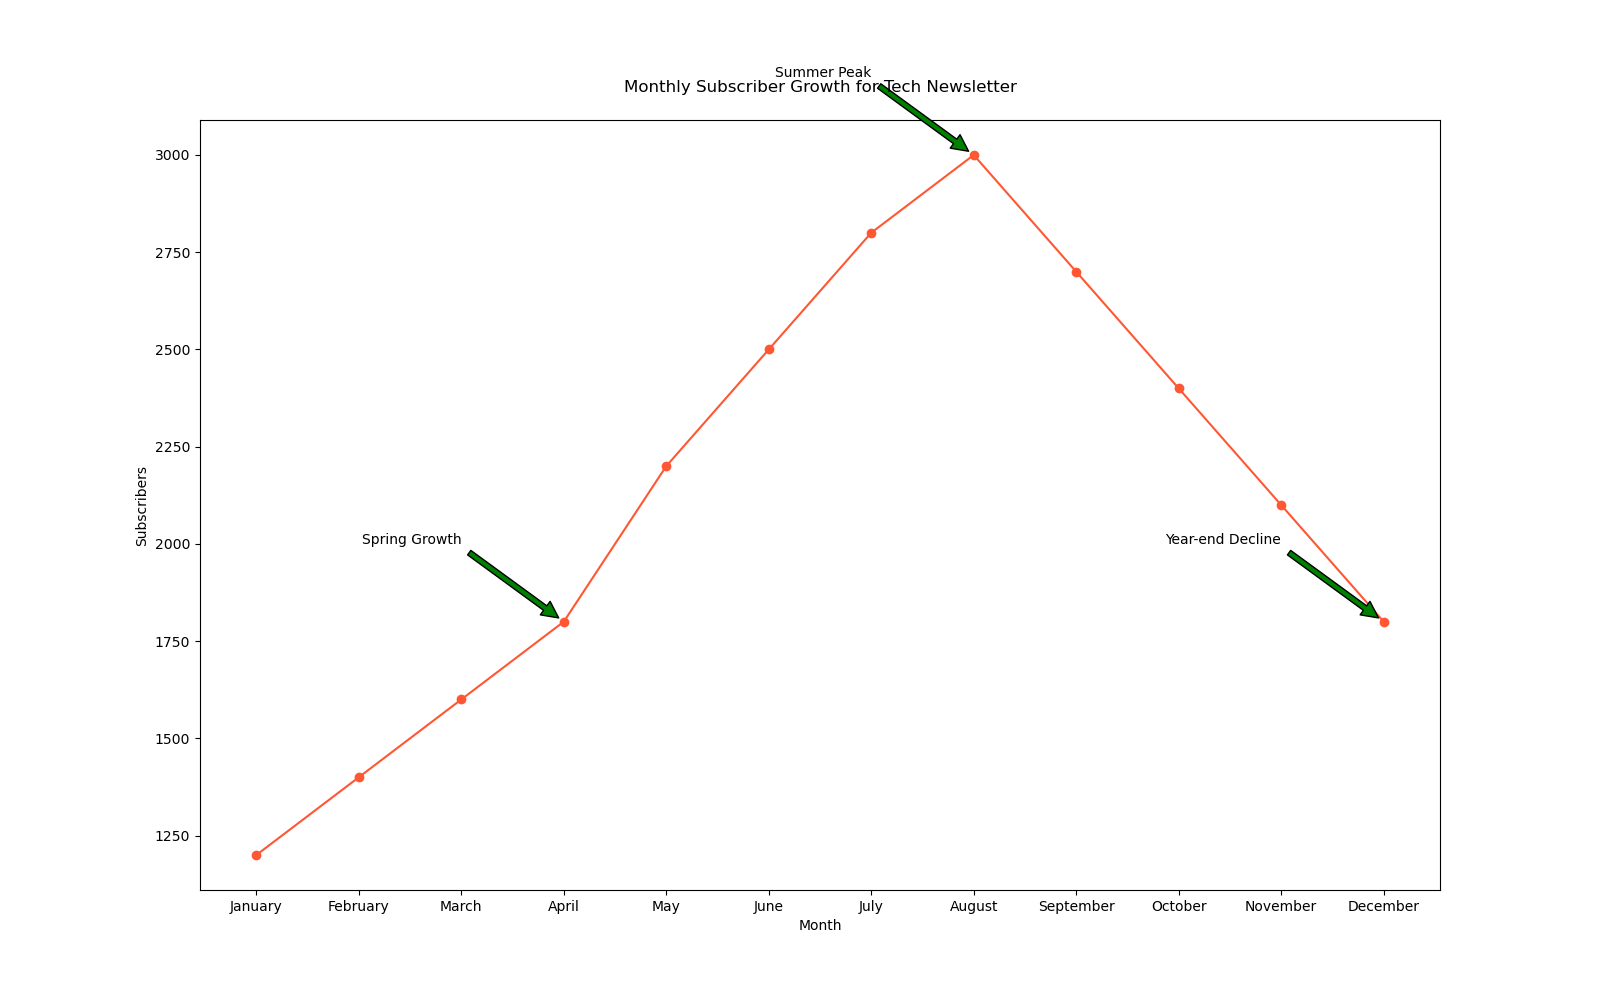

The file beside this chart, header and first rows:
Month, Subscribers
January, 1200
February, 1400
March, 1600
April, 1800
May, 2200
June, 2500
July, 2800
August, 3000
September, 2700
October, 2400
November, 2100
December, 1800
